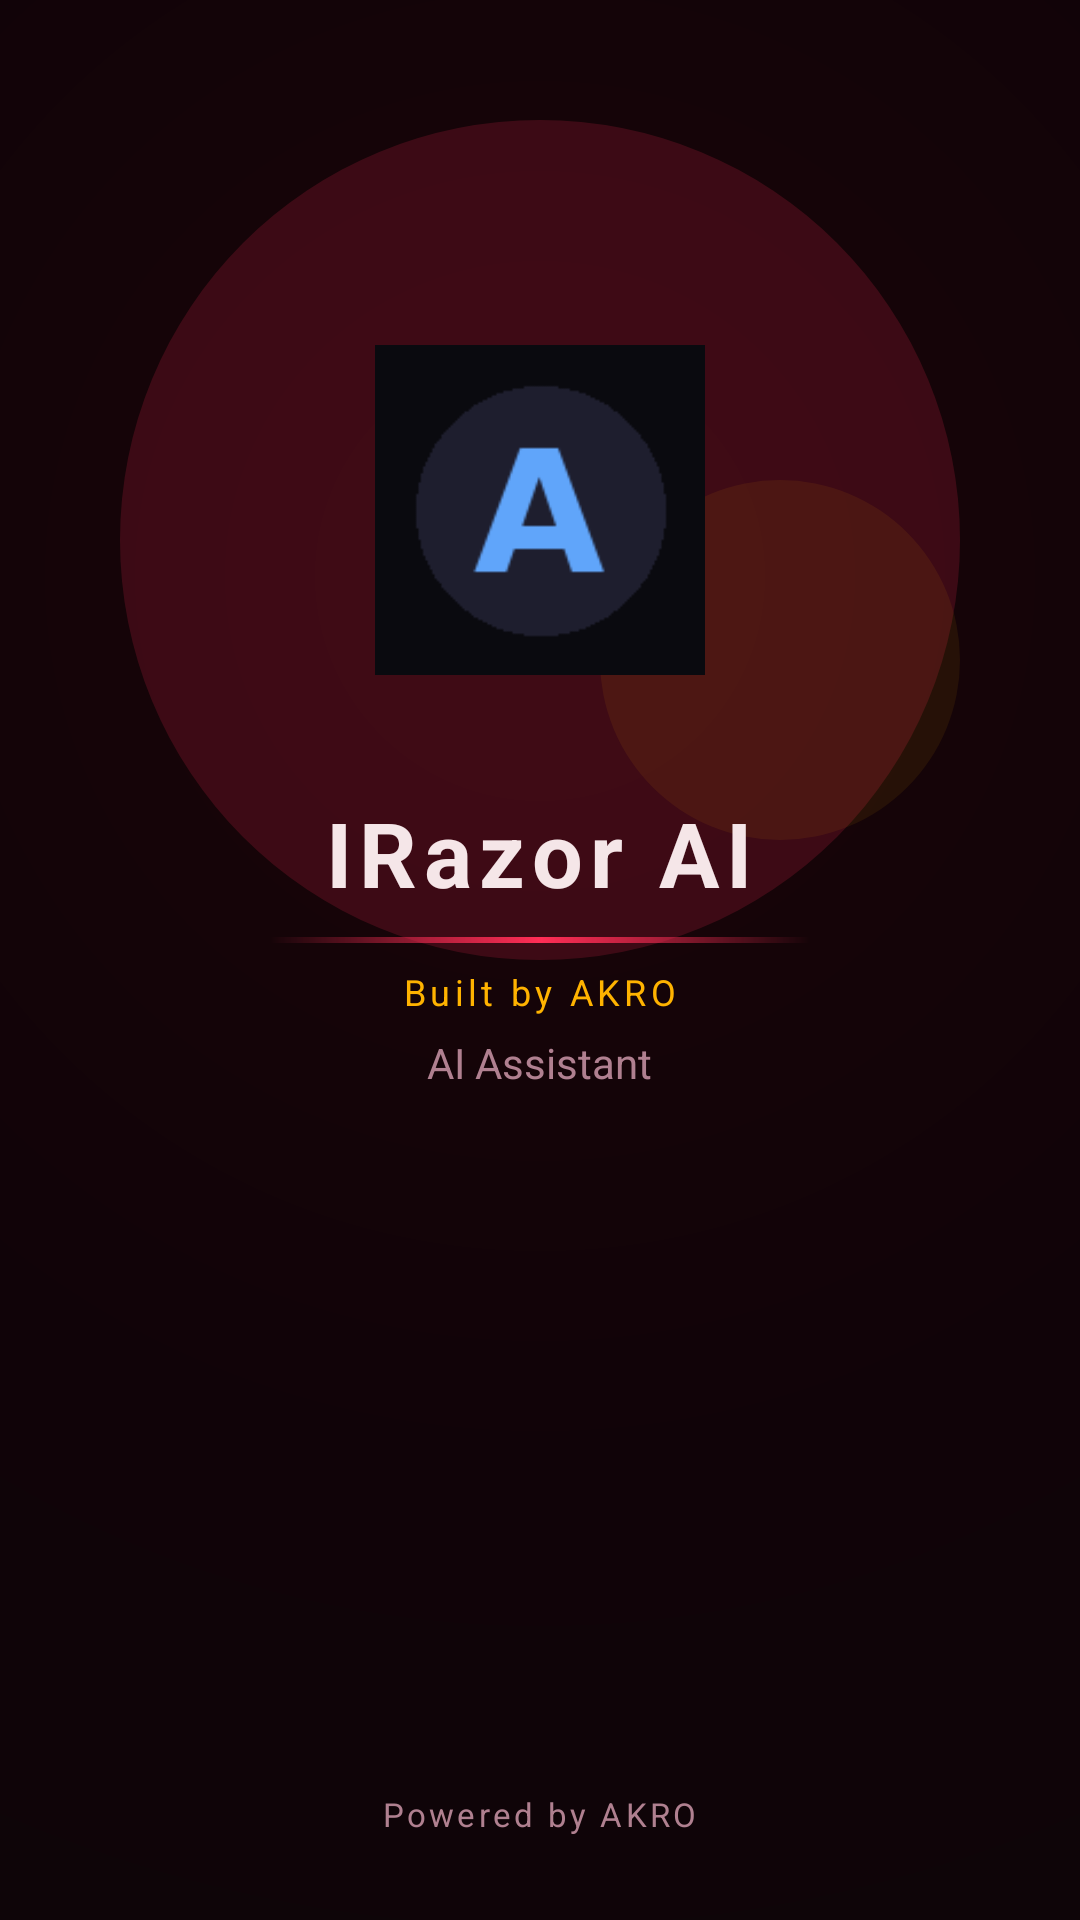

Here is an Android app screen rendered from its layout file. Give the layout XML and the strings, colors and styles it references.
<!-- AndroidManifest.xml: application theme Theme.IRazorAI -->
<!-- res/layout/activity_main.xml -->
<?xml version="1.0" encoding="utf-8"?>
<FrameLayout xmlns:android="http://schemas.android.com/apk/res/android"
    android:layout_width="match_parent"
    android:layout_height="match_parent"
    android:background="@drawable/bg_gradient">

    
    <View
        android:id="@+id/logo_glow"
        android:layout_width="280dp"
        android:layout_height="280dp"
        android:layout_gravity="top|center_horizontal"
        android:layout_marginTop="40dp"
        android:background="@drawable/glow_circle"
        android:alpha="0.45" />

    
    <View
        android:layout_width="120dp"
        android:layout_height="120dp"
        android:layout_gravity="top|center_horizontal"
        android:layout_marginTop="160dp"
        android:layout_marginStart="80dp"
        android:background="@drawable/glow_gold"
        android:alpha="0.3" />

    
    <ImageView
        android:id="@+id/logo_view"
        android:layout_width="110dp"
        android:layout_height="110dp"
        android:layout_gravity="top|center_horizontal"
        android:layout_marginTop="115dp"
        android:src="@mipmap/ic_launcher"
        android:scaleType="fitCenter"
        android:contentDescription="@string/app_name" />

    
    <LinearLayout
        android:layout_width="match_parent"
        android:layout_height="wrap_content"
        android:layout_gravity="top|center_horizontal"
        android:layout_marginTop="240dp"
        android:orientation="vertical"
        android:gravity="center"
        android:padding="24dp">

        <TextView
            android:id="@+id/title_text"
            android:layout_width="wrap_content"
            android:layout_height="wrap_content"
            android:text="@string/app_name"
            android:textColor="@color/akro_text"
            android:textSize="30sp"
            android:textStyle="bold"
            android:letterSpacing="0.08" />

        
        <View
            android:layout_width="180dp"
            android:layout_height="2dp"
            android:layout_marginTop="8dp"
            android:background="@drawable/divider_red" />

        <TextView
            android:id="@+id/badge_text"
            android:layout_width="wrap_content"
            android:layout_height="wrap_content"
            android:layout_marginTop="8dp"
            android:text="Built by AKRO"
            android:textColor="@color/akro_gold"
            android:textSize="12sp"
            android:letterSpacing="0.12" />

        <TextView
            android:id="@+id/subtitle_text"
            android:layout_width="wrap_content"
            android:layout_height="wrap_content"
            android:layout_marginTop="6dp"
            android:text="AI Assistant"
            android:textColor="@color/akro_subtext"
            android:textSize="14sp" />

    </LinearLayout>

    
    <LinearLayout
        android:layout_width="match_parent"
        android:layout_height="wrap_content"
        android:layout_gravity="center"
        android:orientation="vertical"
        android:gravity="center"
        android:padding="32dp">

        <ProgressBar
            android:id="@+id/progress_bar"
            style="@android:style/Widget.ProgressBar.Horizontal"
            android:layout_width="match_parent"
            android:layout_height="6dp"
            android:max="100"
            android:progress="0"
            android:progressTint="@color/akro_blue"
            android:progressBackgroundTint="#30FF2D55"
            android:visibility="gone" />

        <TextView
            android:id="@+id/progress_text"
            android:layout_width="wrap_content"
            android:layout_height="wrap_content"
            android:layout_marginTop="10dp"
            android:textColor="@color/akro_subtext"
            android:textSize="13sp"
            android:visibility="gone" />

        <TextView
            android:id="@+id/status_text"
            android:layout_width="wrap_content"
            android:layout_height="wrap_content"
            android:layout_marginTop="6dp"
            android:textColor="@color/akro_blue"
            android:textSize="13sp"
            android:visibility="gone" />

        <Button
            android:id="@+id/install_btn"
            android:layout_width="200dp"
            android:layout_height="52dp"
            android:layout_marginTop="20dp"
            android:text="Install"
            android:textColor="@color/white"
            android:textStyle="bold"
            android:textSize="15sp"
            android:background="@drawable/btn_red"
            android:visibility="gone"
            android:elevation="6dp" />

    </LinearLayout>

    
    <TextView
        android:id="@+id/powered_text"
        android:layout_width="wrap_content"
        android:layout_height="wrap_content"
        android:layout_gravity="bottom|center_horizontal"
        android:layout_marginBottom="28dp"
        android:text="Powered by AKRO"
        android:textColor="@color/akro_subtext"
        android:textSize="11sp"
        android:letterSpacing="0.1" />

</FrameLayout>
<!-- resources referenced by this layout -->
<resources>
  <color name="akro_blue">#FF2D55</color>
  <color name="akro_gold">#FFB300</color>
  <color name="akro_subtext">#B08090</color>
  <color name="akro_text">#F5E6E8</color>
  <color name="white">#FFFFFF</color>
  <!-- drawable bg_gradient (drawable) -->
  <?xml version="1.0" encoding="utf-8"?>
  <shape xmlns:android="http://schemas.android.com/apk/res/android">
      <gradient
          android:type="radial"
          android:gradientRadius="600dp"
          android:centerX="0.5"
          android:centerY="0.3"
          android:startColor="#1A0508"
          android:centerColor="#100308"
          android:endColor="#0D0608" />
  </shape>
  <!-- drawable btn_red (drawable) -->
  <?xml version="1.0" encoding="utf-8"?>
  <shape xmlns:android="http://schemas.android.com/apk/res/android"
      android:shape="rectangle">
      <gradient
          android:type="linear"
          android:angle="135"
          android:startColor="#FF2D55"
          android:endColor="#C0112B" />
      <corners android:radius="24dp" />
  </shape>
  <!-- drawable divider_red (drawable) -->
  <?xml version="1.0" encoding="utf-8"?>
  <shape xmlns:android="http://schemas.android.com/apk/res/android">
      <gradient
          android:type="linear"
          android:angle="0"
          android:startColor="#00FF2D55"
          android:centerColor="#FFFF2D55"
          android:endColor="#00FF2D55" />
      <size android:height="1dp" />
  </shape>
  <!-- drawable glow_circle (drawable) -->
  <?xml version="1.0" encoding="utf-8"?>
  <shape xmlns:android="http://schemas.android.com/apk/res/android"
      android:shape="oval">
      <solid android:color="#60FF2D55" />
      <size android:width="220dp" android:height="220dp" />
  </shape>
  <!-- drawable glow_gold (drawable) -->
  <?xml version="1.0" encoding="utf-8"?>
  <shape xmlns:android="http://schemas.android.com/apk/res/android"
      android:shape="oval">
      <solid android:color="#40FFB300" />
      <size android:width="120dp" android:height="120dp" />
  </shape>
  <!-- mipmap ic_launcher: png bitmap (mipmap-hdpi, 1118 bytes) -->
  <string name="app_name">IRazor AI</string>
  <style name="Theme.IRazorAI" parent="Theme.MaterialComponents.DayNight.NoActionBar">
          <item name="colorPrimary">@color/akro_blue</item>
          <item name="colorPrimaryVariant">@color/akro_blue_dark</item>
          <item name="colorOnPrimary">@color/white</item>
          <item name="colorSecondary">@color/akro_gold</item>
          <item name="colorOnSecondary">@color/white</item>
          <item name="android:windowBackground">@color/akro_bg</item>
          <item name="android:statusBarColor">@color/akro_bg</item>
          <item name="android:navigationBarColor">@color/akro_bg</item>
          <item name="android:windowLightStatusBar">false</item>
      </style>
  <color name="akro_blue_dark">#C0112B</color>
  <color name="akro_bg">#0D0608</color>
</resources>
